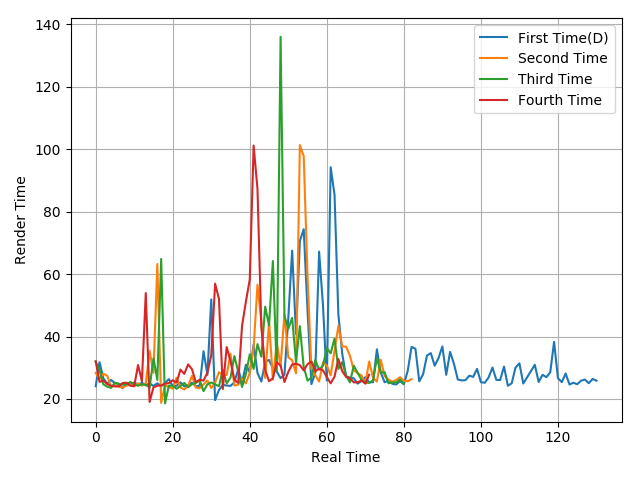

Source data for this figure (header and first rows):
24.1, 31.77, 26.53, 24.92, 26.08, 25.03, 24.93, 23.46, 25.15, 24.72, 25.27, 24.6, 25.19, 24.38, 24.99, 24.17, 25.02, 24.14, 25.14, 26.35, 24.08, 24.23, 25.31, 24.03
28.33, 26.38, 28.06, 27.45, 23.86, 24.35, 23.9, 23.66, 24.31, 24.61, 24.09, 25.02, 24.28, 25.01, 35.43, 28.37, 63.24, 18.73, 24.43, 23.78, 23.32, 26.77, 23.67, 23.04
31.94, 29.15, 24.69, 23.92, 23.55, 25.21, 24.72, 24.64, 24.63, 25.47, 24.66, 24.23, 24.67, 24.55, 23.65, 33.03, 26.09, 64.84, 18.58, 24.29, 24.17, 23.26, 24.18, 25.13
32.09, 25.47, 25.89, 24.76, 24.27, 24.01, 24.07, 25.11, 25.19, 24.23, 24.08, 30.87, 25.66, 53.93, 19.04, 23.72, 24.24, 24.3, 24.87, 25.1, 26, 25.22, 29.41, 28.03
